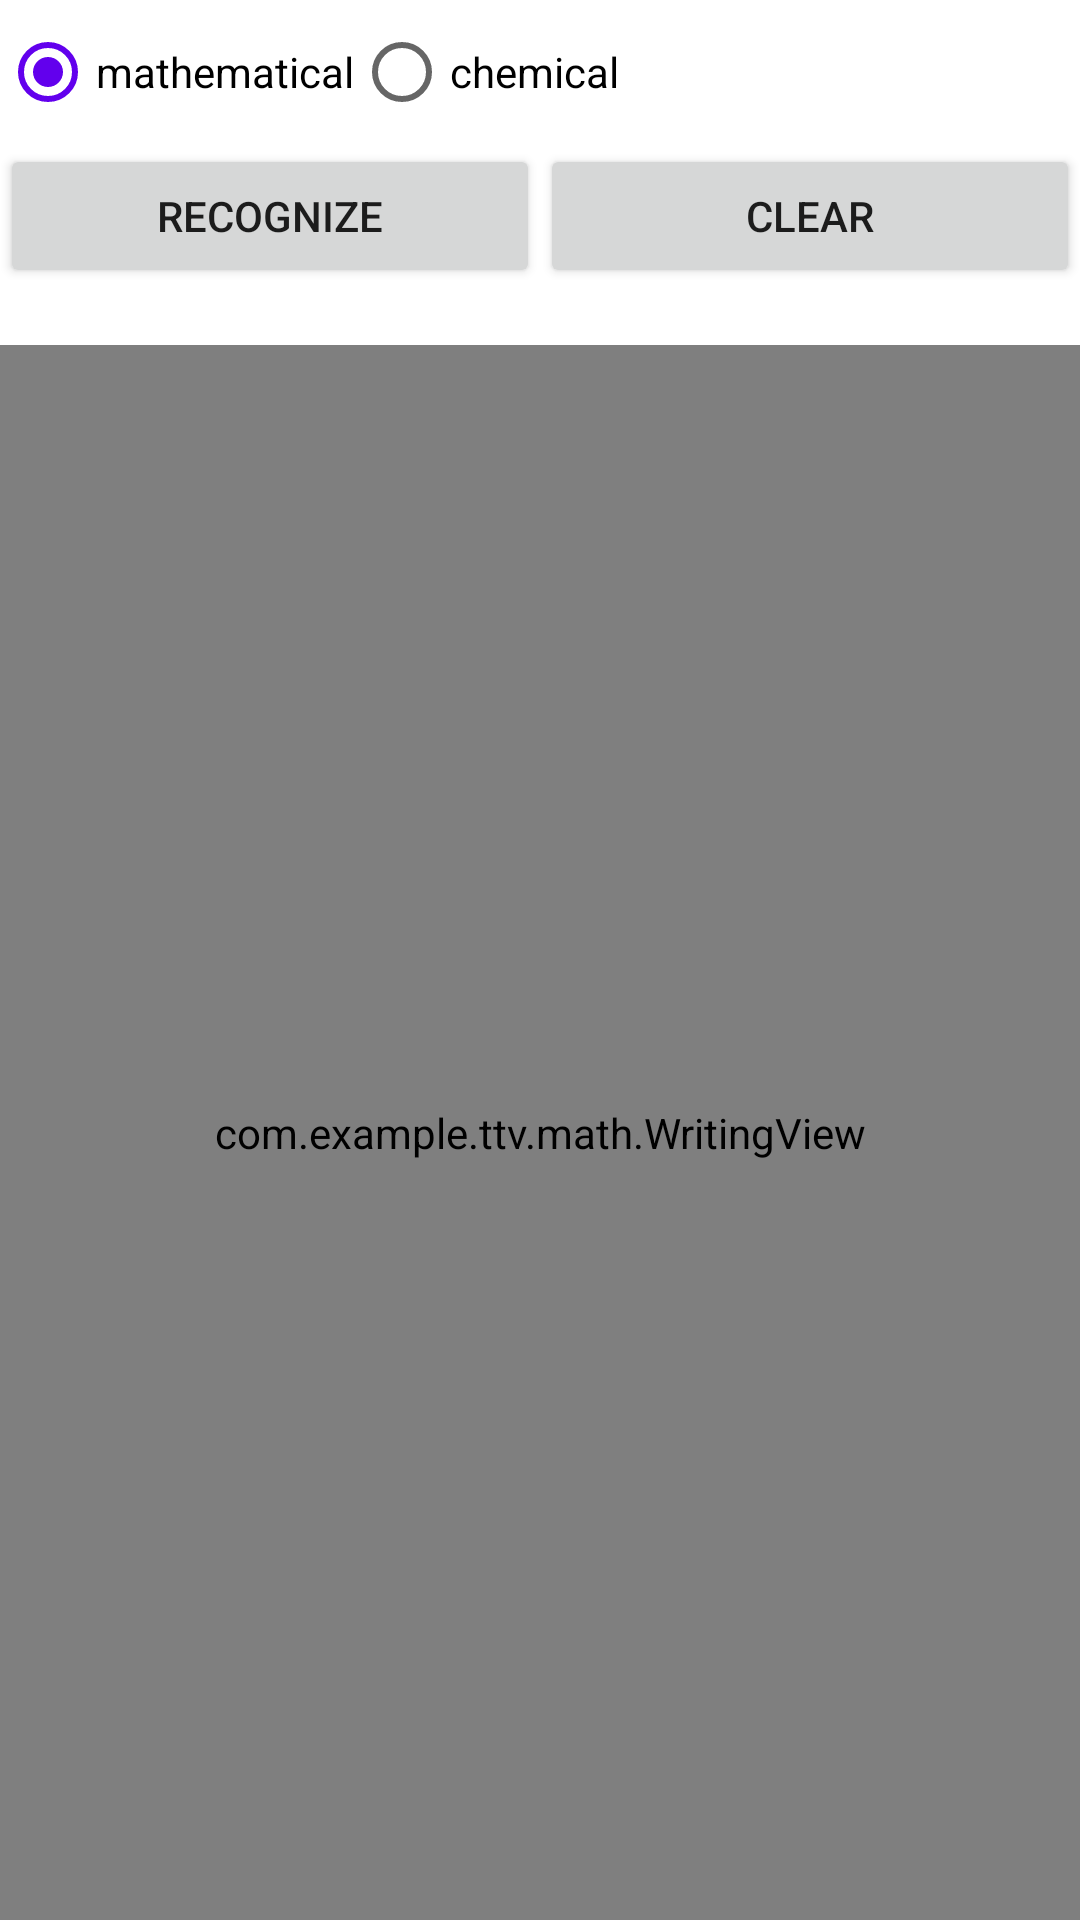

Layout XML and referenced resources for this Android screen:
<!-- AndroidManifest.xml: application theme Theme.TTV -->
<!-- res/layout/activity_draw.xml -->
<?xml version="1.0" encoding="utf-8"?>
<LinearLayout xmlns:android="http://schemas.android.com/apk/res/android"
    xmlns:app="http://schemas.android.com/apk/res-auto"
    xmlns:tools="http://schemas.android.com/tools"
    android:layout_width="match_parent"
    android:layout_height="match_parent"
    android:orientation="vertical"
    tools:context=".Draw">

    <RadioGroup
        android:id="@+id/languageGroup"
        android:orientation="horizontal"
        android:layout_width="match_parent"
        android:layout_height="wrap_content">
        <RadioButton
            android:id="@+id/mathematical"
            android:text="@string/mathematical"
            android:layout_width="wrap_content"
            android:layout_height="wrap_content"
            android:checked="true"/>
        <RadioButton
            android:id="@+id/chemical"
            android:text="@string/chemical"
            android:layout_width="wrap_content"
            android:layout_height="wrap_content"/>
    </RadioGroup>

    <LinearLayout
        android:layout_width="match_parent"
        android:layout_height="wrap_content"
        android:orientation="horizontal">
        <Button
            android:id="@+id/recognize"
            android:layout_width="match_parent"
            android:layout_height="wrap_content"
            android:layout_weight="1"
            android:text="@string/recognize"/>
        <Button
            android:id="@+id/clear"
            android:layout_width="match_parent"
            android:layout_height="wrap_content"
            android:layout_weight="1"
            android:text="@string/clear"/>
    </LinearLayout>

    <TextView
        android:id="@+id/version"
        android:layout_width="match_parent"
        android:layout_height="wrap_content"/>
    <TextView
        android:id="@+id/candidates"
        android:layout_width="match_parent"
        android:layout_height="wrap_content"
        android:visibility="gone"/>
    <WebView
        android:id="@+id/webview"
        android:layout_width="fill_parent"
        android:layout_height="wrap_content"
        android:visibility="gone"/>
    <com.example.ttv.math.WritingView
        android:id="@+id/canvas"
        android:layout_width="match_parent"
        android:layout_height="0dp"
        android:layout_weight="1"
        android:clickable="true"
        android:focusable="true"/>

</LinearLayout>
<!-- resources referenced by this layout -->
<resources>
  <string name="chemical">chemical</string>
  <string name="clear">Clear</string>
  <string name="mathematical">mathematical</string>
  <string name="recognize">Recognize</string>
  <style name="Theme.TTV" parent="Base.Theme.TTV" />
  <style name="Base.Theme.TTV" parent="Theme.MaterialComponents.DayNight.NoActionBar">
          <item name="colorPrimary">@color/my_primay</item>
          <item name="colorPrimaryVariant">@color/my_primay</item>
          <item name="colorOnPrimary">@color/white</item>
  
          <item name="colorSecondary">@color/my_secondary</item>
          <item name="colorSecondaryVariant">@color/my_secondary</item>
          <item name="colorOnSecondary">@color/black</item>
  
          <item name="android:statusBarColor">@color/my_primay</item>
      </style>
  <color name="my_primay">#3700B3</color>
  <color name="white">#FFFFFFFF</color>
  <color name="my_secondary">#6200ED</color>
  <color name="black">#FF000000</color>
</resources>
